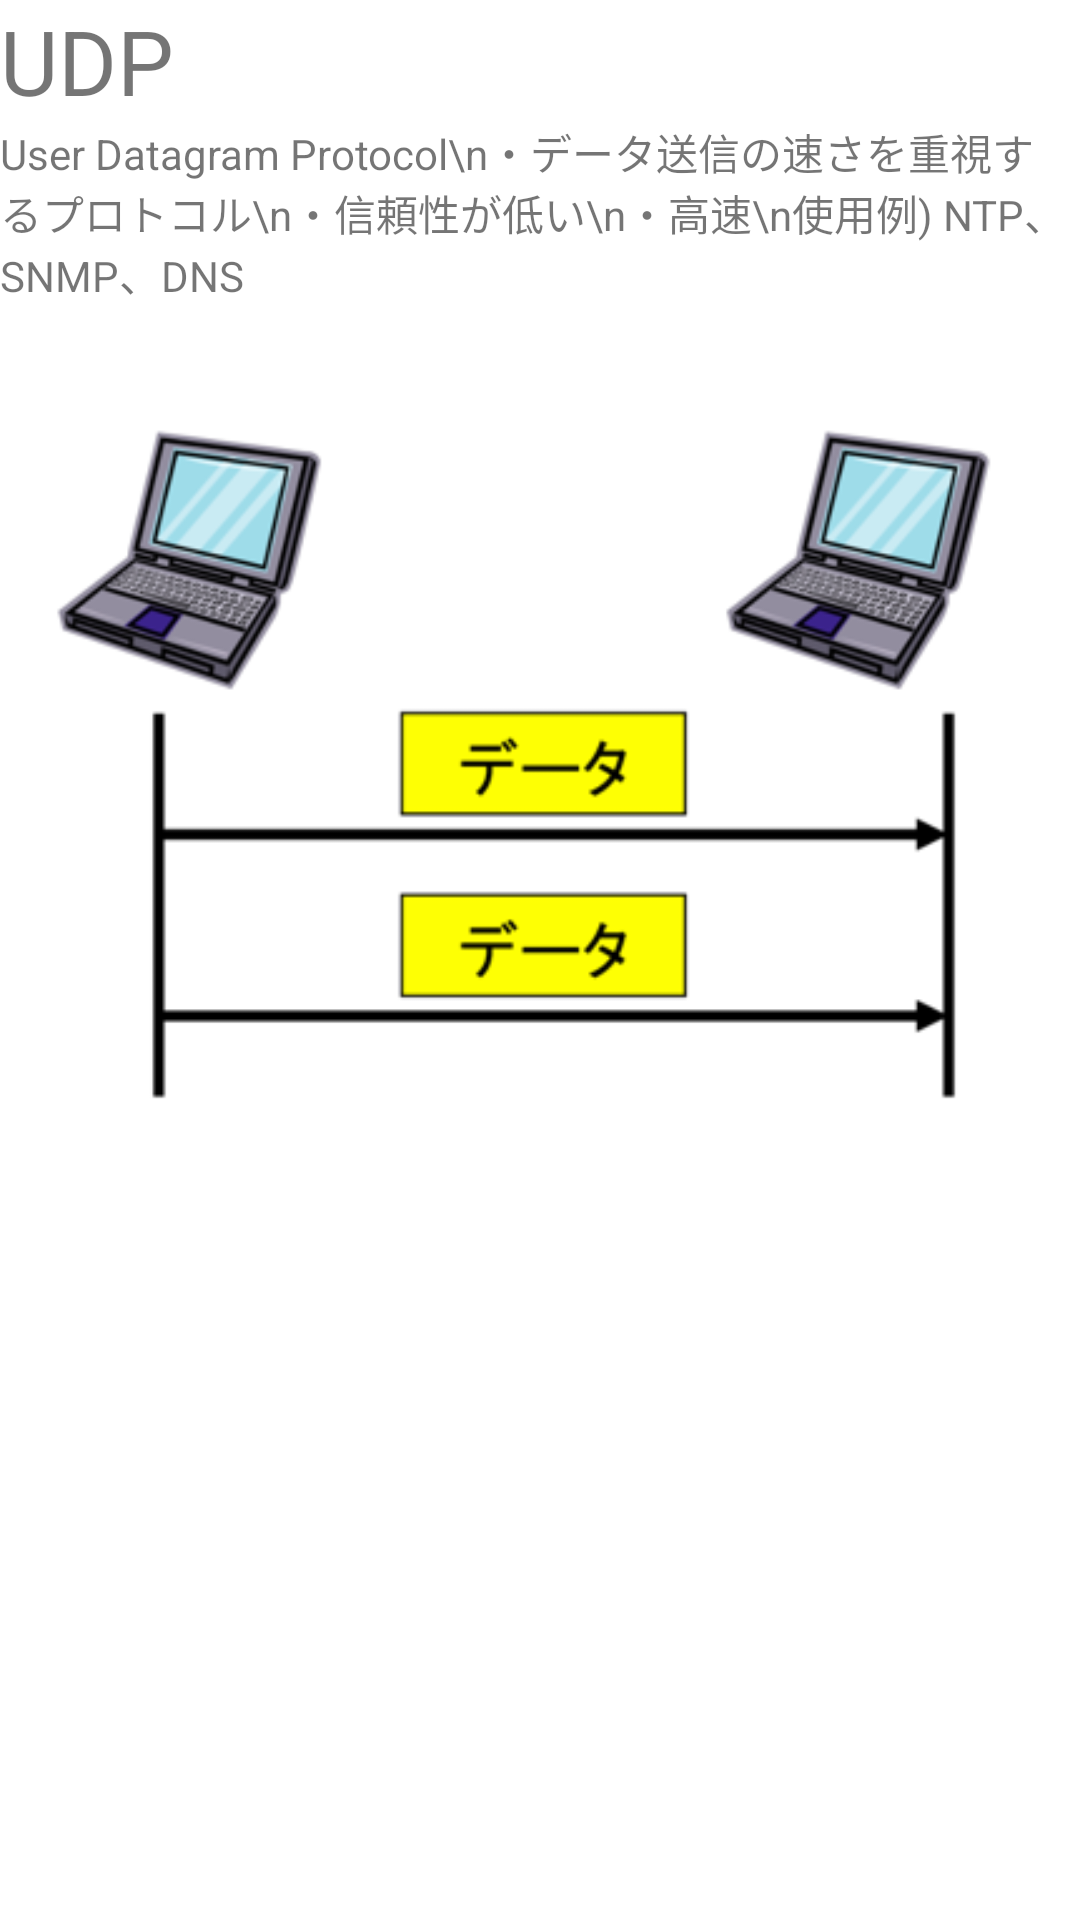

Write the Android layout XML for this screen, with the resource values it uses.
<!-- AndroidManifest.xml: application theme Theme.IntroductionToIT -->
<!-- res/layout/activity_udp.xml -->
<?xml version="1.0" encoding="utf-8"?>
<ScrollView xmlns:android="http://schemas.android.com/apk/res/android"
    xmlns:app="http://schemas.android.com/apk/res-auto"
    xmlns:tools="http://schemas.android.com/tools"
    android:layout_width="match_parent"
    android:layout_height="match_parent"
    android:layout_margin="12dp"
    tools:context=".UdpActivity">

    <LinearLayout
        android:layout_width="match_parent"
        android:layout_height="wrap_content"
        android:orientation="vertical">

        <TextView
            android:layout_width="wrap_content"
            android:layout_height="wrap_content"
            android:textSize="30sp"
            android:text="UDP" />

        <TextView
            android:layout_width="wrap_content"
            android:layout_height="wrap_content"
            android:text="User Datagram Protocol\n・データ送信の速さを重視するプロトコル\n・信頼性が低い\n・高速\n使用例) NTP、SNMP、DNS"/>


        <ImageView
            android:layout_width="match_parent"
            android:layout_height="wrap_content"
            android:src="@drawable/img_udp_transfer" />
    </LinearLayout>

</ScrollView>
<!-- resources referenced by this layout -->
<resources>
  <!-- drawable img_udp_transfer: png bitmap (drawable, 37363 bytes) -->
  <style name="Theme.IntroductionToIT" parent="Theme.MaterialComponents.DayNight.DarkActionBar">
          
          <item name="colorPrimary">@color/purple_500</item>
          <item name="colorPrimaryVariant">@color/purple_700</item>
          <item name="colorOnPrimary">@color/white</item>
          
          <item name="colorSecondary">@color/teal_200</item>
          <item name="colorSecondaryVariant">@color/teal_700</item>
          <item name="colorOnSecondary">@color/black</item>
          
          <item name="android:statusBarColor">?attr/colorPrimaryVariant</item>
          
      </style>
  <!-- not gathered from this repository: default colours our renderer supplied (Android Studio template values) -->
  <color name="purple_500">#FF6200EE</color>
  <color name="purple_700">#FF3700B3</color>
  <color name="teal_200">#FF03DAC5</color>
  <color name="teal_700">#FF018786</color>
  <color name="black">#FF000000</color>
  <color name="white">#FFFFFFFF</color>
</resources>
